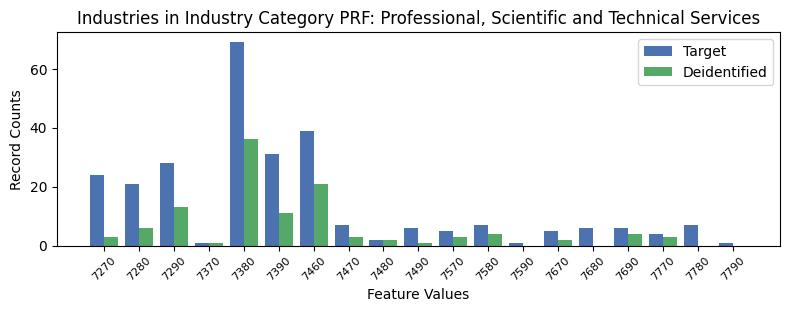

The table this chart was drawn from, first rows:
, INDP, count_target, count_deidentified
10, 7270, 24, 3.0
4, 7280, 21, 6.0
2, 7290, 28, 13.0
14, 7370, 1, 1.0
5, 7380, 69, 36.0
3, 7390, 31, 11.0
7, 7460, 39, 21.0
0, 7470, 7, 3.0
18, 7480, 2, 2.0
13, 7490, 6, 1.0
11, 7570, 5, 3.0
1, 7580, 7, 4.0
16, 7590, 1, 0.0
9, 7670, 5, 2.0
8, 7680, 6, 0.0
12, 7690, 6, 4.0
17, 7770, 4, 3.0
6, 7780, 7, 0.0
15, 7790, 1, 0.0
